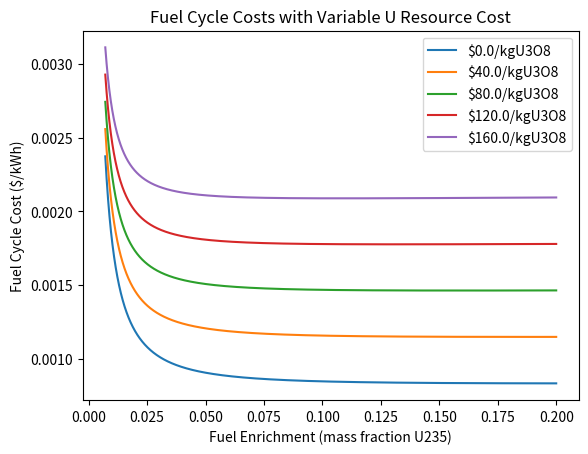

This chart was generated by the following Python code:

import math
import matplotlib.pyplot as plt

kWhkg2GWdMT = 24000

def linspace(start = 0, end = 1, count = 1):
  vals = [0]*count
  step = float(end - start) / float(count)
  for i in range(count):
    vals[i] = start + i * step
  return vals

class Costs:
  def __init__(self, enrich = 133, convert = 6.5, mine = 100, dispose = 600):
    self.enrich = enrich
    self.convert = convert
    self.mine = mine
    self.dispose = dispose

class Matl:
  def __init__(self, mass = 1, enrich = 0):
    self.Form = ''
    self.E = 0
    self.Enrich = enrich
    self.Val = 0
    self.M = mass

  def ValPerKg(self):
    return self.Val / self.M

  def ValPerKWh(self):
    return self.Val / self.E

def mine(m, cost):
  m.Form = "U3O8"
  m.Enrich = 0.0071
  m.Val += cost * m.M
  return m

def convert(m, cost):
  m.Form = "U"
  UvTot = 3. * 238 / (3. * 238 + 8 * 16)
  m.M = UvTot * m.M
  m.Val += cost * m.M
  return m

def enrich(m, cost, tgt, tail):
  P, nswu = swu(m.M, m.Enrich, tgt, tail)

  m.Val += cost * nswu
  m.M = P
  m.Enrich = tgt

  return m

def burn(m, nBatches):
  # modify b1 formula to taste
  b1 = 1000 * m.Enrich

  # LRM discharge burnup
  bd = 2.0 * nBatches / (nBatches + 1) * b1

  m.E = bd * kWhkg2GWdMT * m.M
  return m

def dispose(m, cost):
  m.Val += cost * m.M
  return m

def swu(F, xf, xp, xt):
  P = (xf - xt) / (xp - xt) * F
  T = F - P
  return P, P * potential(xp) + T * potential(xt) - F * potential(xf)

def potential(x):
  return (1 - 2 * x) * math.log((1 - x) / x)

def onceThrough(m, costs = None, prod = 0.035, tail = 0.003, nBatches = 3):
  if costs is None:
    costs = Costs()

  mine(m, costs.mine)
  convert(m, costs.convert)
  enrich(m, costs.enrich, prod, tail)
  burn(m, nBatches)
  dispose(m, costs.dispose)

def frontend(m, costs = None, prod = 0.035, tail = 0.003, nBatches = 3):
  if costs is None:
    costs = Costs()

  mine(m, costs.mine)
  convert(m, costs.convert)
  enrich(m, costs.enrich, prod, tail)
  burn(m, nBatches)

def backend(m, costs = None, prod = 0.035, tail = 0.003, nBatches = 3):
  if costs is None:
    costs = Costs()

  burn(m, nBatches)
  dispose(m, costs.dispose)

def vary_dispose():
  maxenr = .2
  natenr = .0071
  enrichments = linspace(natenr, maxenr, 10000)
  disp_costs = linspace(0, 2500, 5)
  for cost in disp_costs:
    valkg = []
    valkwh = []
    for e in enrichments:
      m = Matl()
      onceThrough(m, Costs(dispose = cost), prod = e)

      valkg.append(m.ValPerKg())
      valkwh.append(m.ValPerKWh())

    plt.plot(enrichments, valkwh, label = str(cost))

  plt.title('Fuel Cycle Costs with Variable Disposal Cost')
  plt.xlabel('Fuel Enrichment (mass fraction U235)')
  plt.ylabel('Fuel Cycle Cost ($/kWh)')
  plt.legend(['$' + str(c) + '/kgHM' for c in disp_costs])
  plt.show()

def vary_mining():
  maxenr = .2
  natenr = .0071
  enrichments = linspace(natenr, maxenr, 10000)
  mine_costs = linspace(0, 200, 5)
  for cost in mine_costs:
    valkg = []
    valkwh = []
    for e in enrichments:
      m = Matl()
      onceThrough(m, Costs(mine = cost), prod = e)

      valkg.append(m.ValPerKg())
      valkwh.append(m.ValPerKWh())

    plt.plot(enrichments, valkwh, label = str(cost))
  plt.title('Fuel Cycle Costs with Variable U Resource Cost')
  plt.xlabel('Fuel Enrichment (mass fraction U235)')
  plt.ylabel('Fuel Cycle Cost ($/kWh)')
  plt.legend(['$' + str(c) + '/kgU3O8' for c in mine_costs])
  plt.show()


def swuplot():
  maxenr = .2
  natenr = .0071
  enrichments = linspace(natenr, maxenr, 10000)

  swus = []
  feedswus = []

  for e in enrichments:
    p, s = swu(1, natenr, e, 0.003)
    # s / p for swus/kg-product or just s for swus/kg-feed
    swus.append(s / p)
    feedswus.append(s)

  plt.plot(enrichments, feedswus)
  #plt.plot(enrichments, feedswus)
  plt.title('Energy Required for Enrichment')
  plt.xlabel('Fuel Enrichment (mass fraction U235)')
  plt.ylabel('SWU for 1 kg of product')
  #plt.legend(['1 kg of enriched U', '1 kg of feed U'])
  plt.show()

def only_dispose():
  maxenr = .2
  natenr = .0071
  enrichments = linspace(natenr, maxenr, 10000)

  kgcosts = []
  kwhcosts = []

  for e in enrichments:
    m = Matl(enrich = e)
    backend(m, prod = e)
    kgcosts.append(m.ValPerKg())
    kwhcosts.append(m.ValPerKWh())

  plt.plot(enrichments, kwhcosts)
  plt.title('Back End Fuel Cycle Cost')
  plt.xlabel('Fuel Enrichment (mass fraction U235)')
  plt.ylabel('Back End Cost ($/kWh)')
  plt.show()

def only_enrich():
  maxenr = .2
  natenr = .0071
  enrichments = linspace(natenr, maxenr, 10000)

  kgcosts = []
  kwhcosts = []

  for e in enrichments:
    m = Matl()
    frontend(m, prod = e)
    kgcosts.append(m.ValPerKg())
    kwhcosts.append(m.ValPerKWh())

  plt.plot(enrichments, kwhcosts)
  plt.title('Front End Fuel Cycle Cost')
  plt.xlabel('Fuel Enrichment (mass fraction U235)')
  plt.ylabel('Front End Cost ($/kWh)')
  plt.show()

def front_back():
  maxenr = .2
  natenr = .0071
  enrichments = linspace(natenr, maxenr, 10000)

  frontcosts = []
  backcosts = []
  fullcosts = []

  for e in enrichments:
    m1 = Matl()
    m2 = Matl(enrich = e)

    frontend(m1, prod = e)
    frontcosts.append(m1.ValPerKWh())

    backend(m2, prod = e)
    backcosts.append(m2.ValPerKWh())

    backend(m1, prod = e)
    fullcosts.append(m1.ValPerKWh())

  plt.plot(enrichments, frontcosts)
  plt.plot(enrichments, backcosts)
  plt.plot(enrichments, fullcosts)
  plt.title('Front v. Back End Fuel Cycle Cost')
  plt.xlabel('Fuel Enrichment (mass fraction U235)')
  plt.ylabel('Cost ($/kWh)')
  plt.legend(['Front end only', 'Back end only', 'Full fuel cycle'])
  plt.show()

if __name__ == '__main__':
  #vary_dispose()
  vary_mining()
  #only_enrich()
  #only_dispose()
  #front_back()
  #swuplot()

